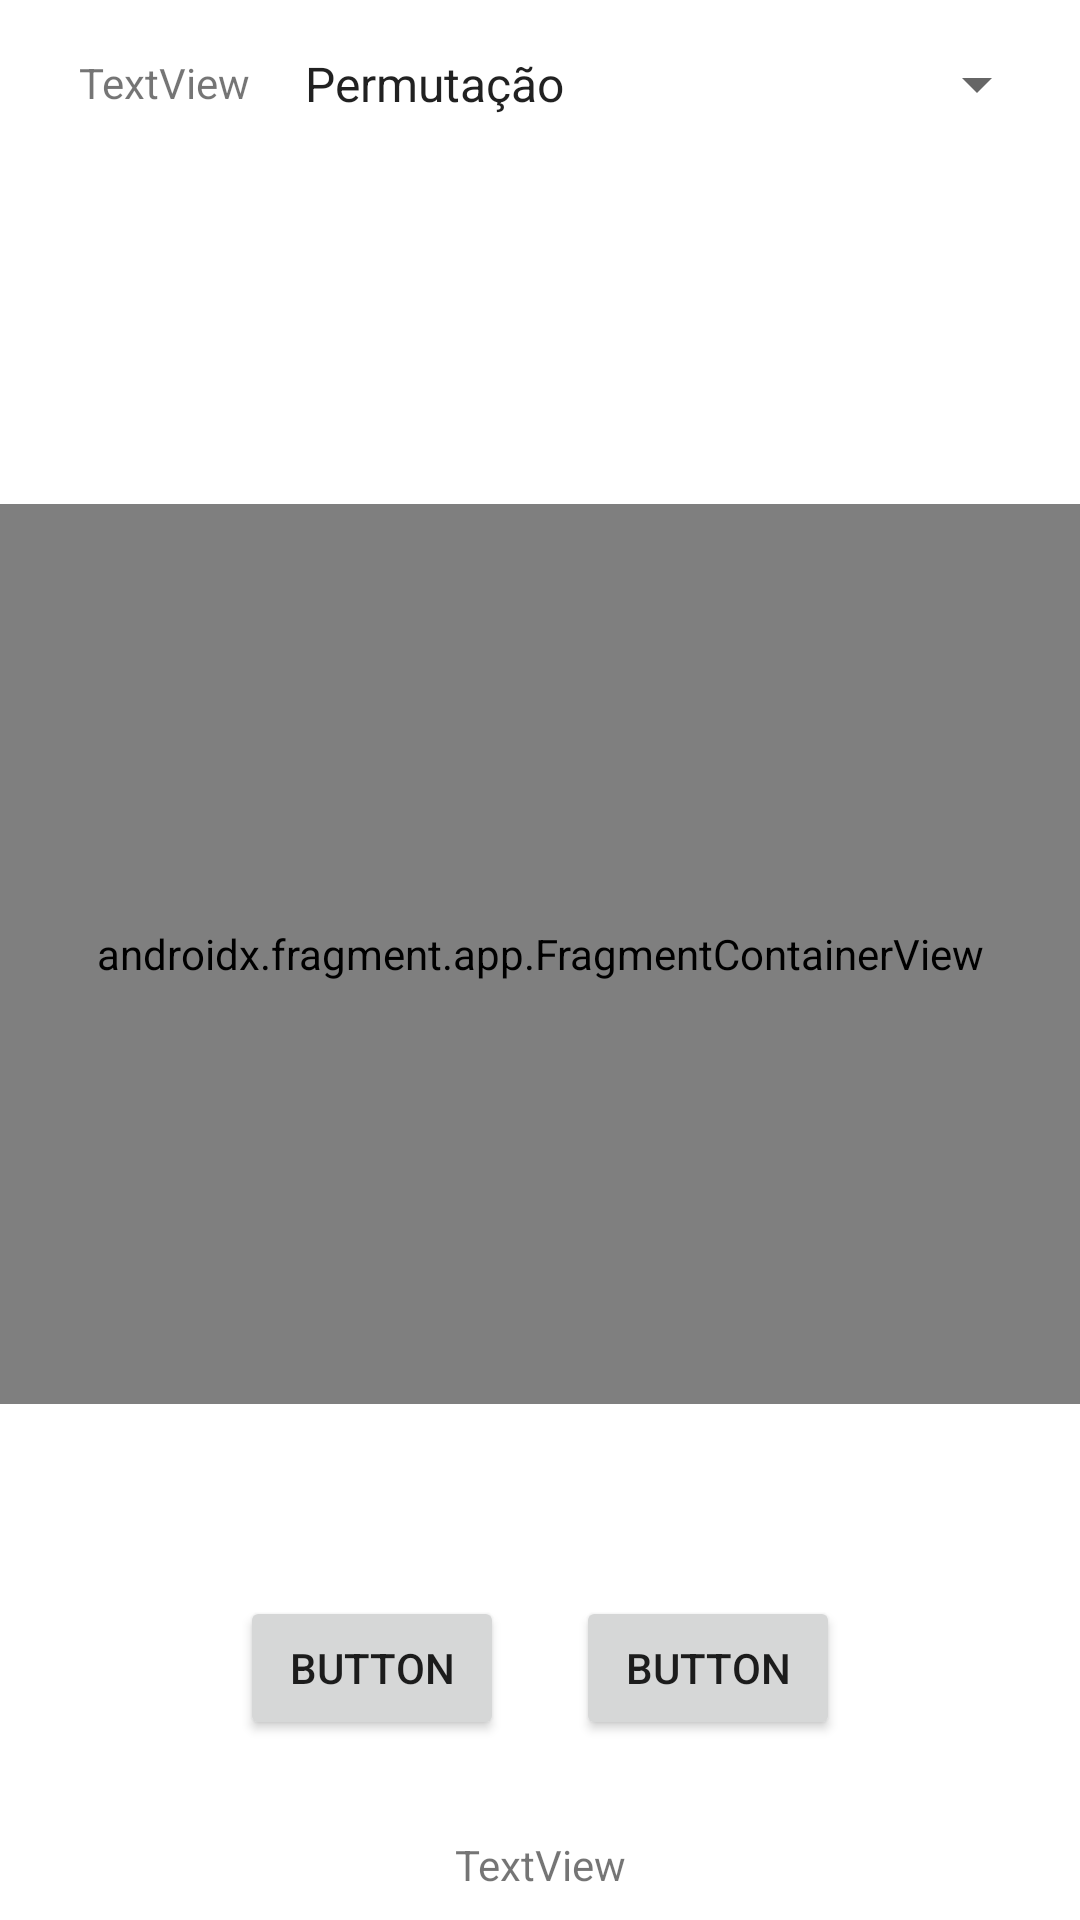

Produce the Android XML layout that renders to this screen, including the resource entries it uses.
<!-- AndroidManifest.xml: application theme Theme.CalculadoraFatoriais -->
<!-- res/layout/fragment_calculadora.xml -->
<?xml version="1.0" encoding="utf-8"?>
<layout xmlns:android="http://schemas.android.com/apk/res/android"
    xmlns:app="http://schemas.android.com/apk/res-auto"
    xmlns:tools="http://schemas.android.com/tools"
    tools:context=".Calculadora">

    <data>
        <variable
            name="calculadora"
            type="com.example.calculadorafatoriais.Calculadora" />
    </data>

    
    <androidx.constraintlayout.widget.ConstraintLayout
        android:layout_width="match_parent"
        android:layout_height="match_parent">

        <TextView
            android:id="@+id/textView"
            android:layout_width="wrap_content"
            android:layout_height="wrap_content"
            android:layout_marginStart="16dp"
            android:layout_marginTop="16dp"
            android:paddingTop="2dp"
            android:paddingBottom="2dp"
            android:text="TextView"
            app:layout_constraintEnd_toStartOf="@+id/spinner"
            app:layout_constraintHorizontal_bias="0.5"
            app:layout_constraintStart_toStartOf="parent"
            app:layout_constraintTop_toTopOf="parent" />

        <Spinner
            android:id="@+id/spinner"
            android:layout_width="256dp"
            android:layout_height="wrap_content"
            android:layout_marginTop="16dp"
            android:entries="@array/spinnerOptions"
            app:layout_constraintEnd_toEndOf="parent"
            app:layout_constraintHorizontal_bias="0.5"
            app:layout_constraintStart_toEndOf="@+id/textView"
            app:layout_constraintTop_toTopOf="parent" />

        <androidx.fragment.app.FragmentContainerView
            android:id="@+id/operacaoContainerView"
            android:name="com.example.calculadorafatoriais.Permutacao"
            android:layout_width="0dp"
            android:layout_height="300dp"
            android:layout_marginTop="128dp"
            app:layout_constraintEnd_toEndOf="parent"
            app:layout_constraintHorizontal_bias="0.0"
            app:layout_constraintStart_toStartOf="parent"
            app:layout_constraintTop_toBottomOf="@+id/spinner"
            tools:layout="@layout/fragment_permutacao" />

        <Button
            android:id="@+id/explicaButton"
            android:layout_width="wrap_content"
            android:layout_height="wrap_content"
            android:layout_marginTop="64dp"
            android:text="Button"
            app:layout_constraintEnd_toEndOf="parent"
            app:layout_constraintHorizontal_bias="0.5"
            app:layout_constraintStart_toEndOf="@+id/calcularButton"
            app:layout_constraintTop_toBottomOf="@+id/operacaoContainerView" />

        <Button
            android:id="@+id/calcularButton"
            android:layout_width="wrap_content"
            android:layout_height="wrap_content"
            android:layout_marginTop="64dp"
            android:layout_marginEnd="24dp"
            android:text="Button"
            app:layout_constraintEnd_toStartOf="@+id/explicaButton"
            app:layout_constraintHorizontal_bias="0.5"
            app:layout_constraintHorizontal_chainStyle="packed"
            app:layout_constraintStart_toStartOf="parent"
            app:layout_constraintTop_toBottomOf="@+id/operacaoContainerView" />

        <TextView
            android:id="@+id/resultadoTextView"
            android:layout_width="wrap_content"
            android:layout_height="wrap_content"
            android:layout_marginTop="32dp"
            android:text="TextView"
            app:layout_constraintEnd_toEndOf="parent"
            app:layout_constraintStart_toStartOf="parent"
            app:layout_constraintTop_toBottomOf="@+id/explicaButton" />

    </androidx.constraintlayout.widget.ConstraintLayout>

</layout>
<!-- res/layout/fragment_permutacao.xml (included above) -->
<?xml version="1.0" encoding="utf-8"?>
<layout xmlns:android="http://schemas.android.com/apk/res/android"
    xmlns:app="http://schemas.android.com/apk/res-auto"
    xmlns:tools="http://schemas.android.com/tools"
    tools:context=".Permutacao">

    <androidx.constraintlayout.widget.ConstraintLayout
        android:layout_width="match_parent"
        android:layout_height="match_parent">

        <TextView
            android:id="@+id/formulaNameTextView"
            android:layout_width="wrap_content"
            android:layout_height="wrap_content"
            android:text="@string/permutacaoText"
            android:textSize="@dimen/name_font_size"
            app:layout_constraintBottom_toBottomOf="parent"
            app:layout_constraintEnd_toStartOf="@+id/valorEditText"
            app:layout_constraintHorizontal_bias="0.5"
            app:layout_constraintHorizontal_chainStyle="packed"
            app:layout_constraintStart_toStartOf="parent"
            app:layout_constraintTop_toTopOf="parent"
            app:layout_constraintVertical_bias="0.5" />

        <EditText
            android:id="@+id/valorEditText"
            android:layout_width="wrap_content"
            android:layout_height="wrap_content"
            android:ems="1"
            android:hint="n"
            android:inputType="number"
            android:textAlignment="center"
            android:textSize="48sp"
            app:layout_constraintBottom_toBottomOf="parent"
            app:layout_constraintEnd_toStartOf="@+id/factorialTextView"
            app:layout_constraintHorizontal_bias="0.5"
            app:layout_constraintStart_toEndOf="@+id/formulaNameTextView"
            app:layout_constraintTop_toTopOf="parent"
            app:layout_constraintVertical_bias="0.5" />

        <TextView
            android:id="@+id/factorialTextView"
            android:layout_width="wrap_content"
            android:layout_height="wrap_content"
            android:text="!"
            android:textSize="48sp"
            app:layout_constraintBottom_toBottomOf="parent"
            app:layout_constraintEnd_toEndOf="parent"
            app:layout_constraintHorizontal_bias="0.5"
            app:layout_constraintStart_toEndOf="@+id/valorEditText"
            app:layout_constraintTop_toTopOf="parent"
            app:layout_constraintVertical_bias="0.5" />
    </androidx.constraintlayout.widget.ConstraintLayout>

</layout>
<!-- resources referenced by this layout -->
<resources>
  <string-array name="spinnerOptions">
          <item>Permutação</item>
          <item>Arranjo</item>
          <item>Permutação com Repetição</item>
          <item>Arranjo com Repetição</item>
          <item>Combinação</item>
      </string-array>
  <dimen name="name_font_size">48sp</dimen>
  <string name="permutacaoText">Pn</string>
  <style name="Theme.CalculadoraFatoriais" parent="Theme.MaterialComponents.DayNight.DarkActionBar">
          
          <item name="colorPrimary">@color/purple_500</item>
          <item name="colorPrimaryVariant">@color/purple_700</item>
          <item name="colorOnPrimary">@color/white</item>
          
          <item name="colorSecondary">@color/teal_200</item>
          <item name="colorSecondaryVariant">@color/teal_700</item>
          <item name="colorOnSecondary">@color/black</item>
          
          <item name="android:statusBarColor">?attr/colorPrimaryVariant</item>
          
      </style>
  <!-- not gathered from this repository: default colours our renderer supplied (Android Studio template values) -->
  <color name="purple_500">#FF6200EE</color>
  <color name="purple_700">#FF3700B3</color>
  <color name="teal_200">#FF03DAC5</color>
  <color name="teal_700">#FF018786</color>
  <color name="black">#FF000000</color>
  <color name="white">#FFFFFFFF</color>
</resources>
